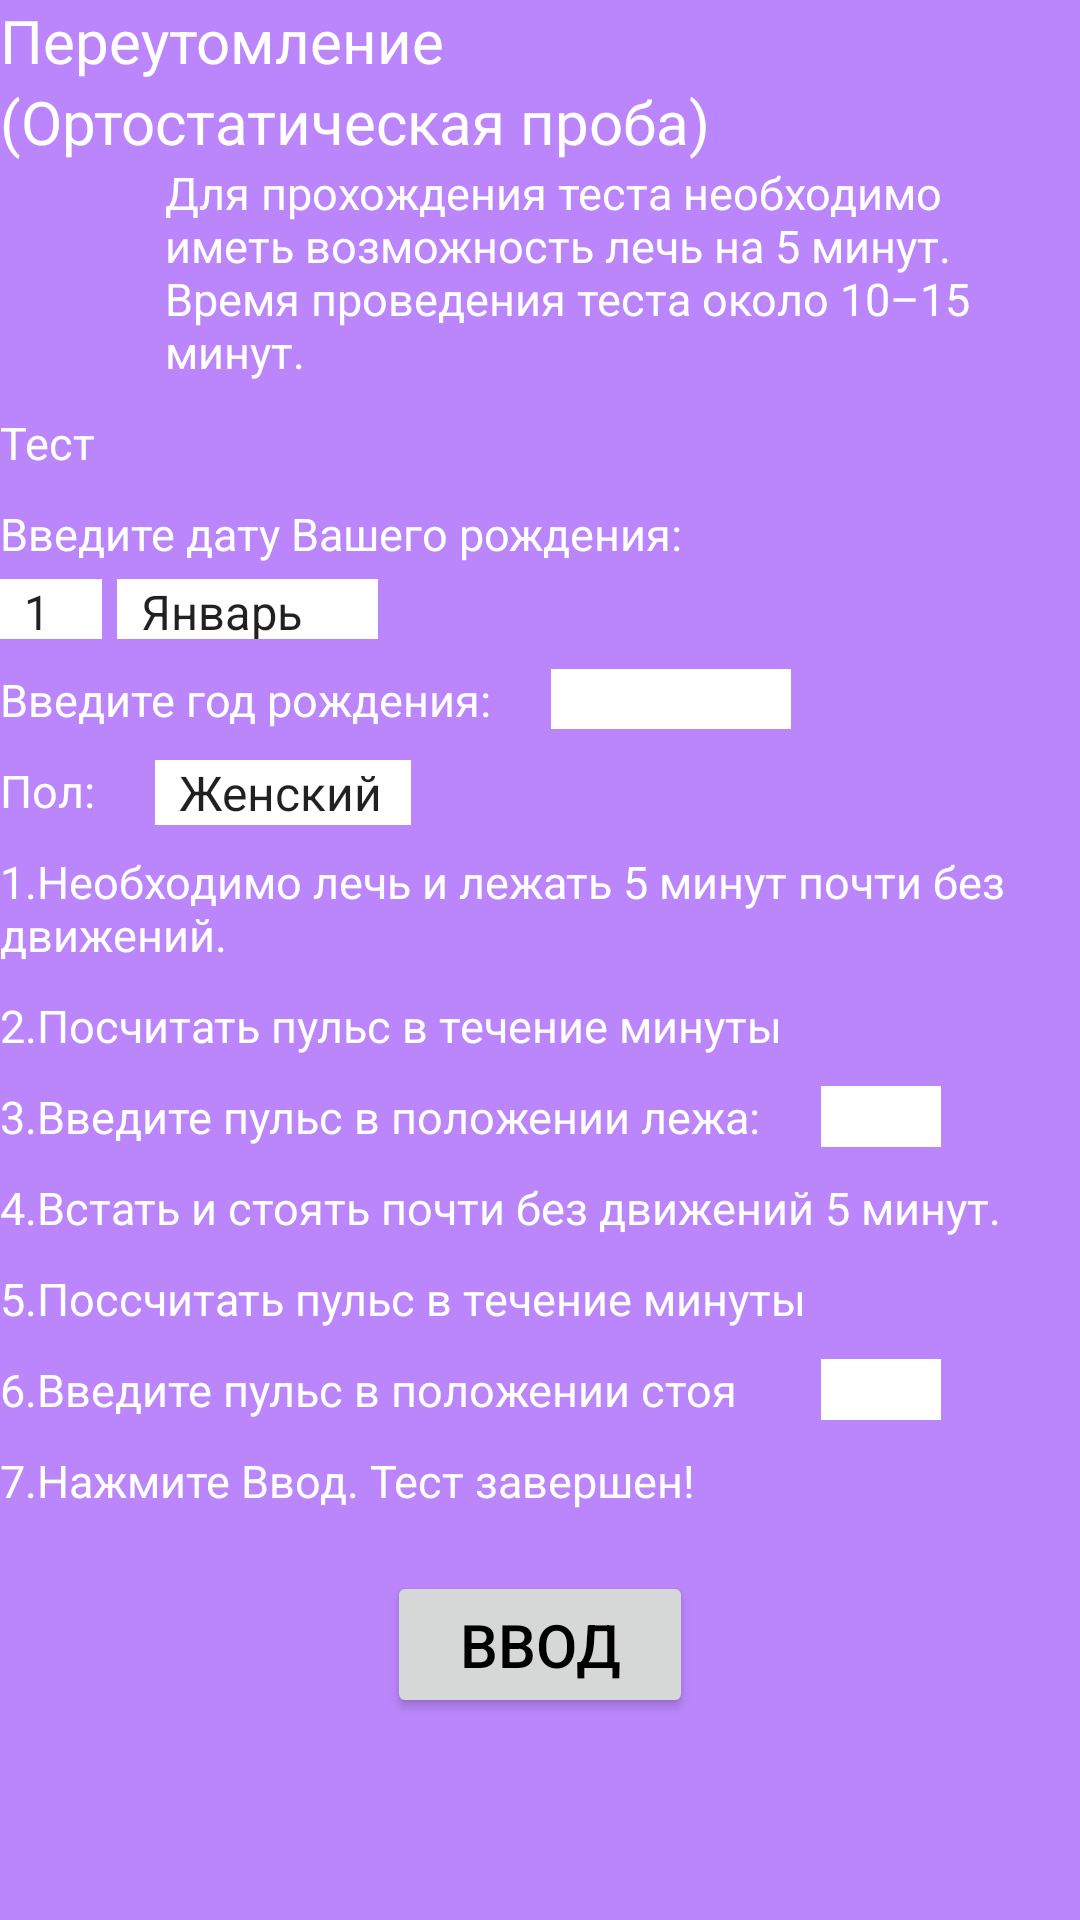

Here is an Android app screen rendered from its layout file. Give the layout XML and the strings, colors and styles it references.
<!-- AndroidManifest.xml: application theme Theme.Pulse -->
<!-- res/layout/activity_main.xml -->
<?xml version="1.0" encoding="utf-8"?>
<RelativeLayout xmlns:android="http://schemas.android.com/apk/res/android"
    xmlns:app="http://schemas.android.com/apk/res-auto"
    xmlns:tools="http://schemas.android.com/tools"
    android:layout_width="match_parent"
    android:layout_height="match_parent"
    android:background="@color/purple_200"
    tools:context=".MainActivity">

    <TextView
        android:id="@+id/headline"
        android:layout_width="match_parent"
        android:layout_height="wrap_content"
        android:layout_alignParentStart="true"
        android:layout_marginStart="0dp"
        android:text="@string/headline"
        android:textColor="@color/white"
        android:textSize="20dp" />

    <TextView
        android:id="@+id/headline1"
        android:layout_width="match_parent"
        android:layout_height="wrap_content"
        android:layout_below="@id/headline"
        android:layout_alignParentStart="true"
        android:text="@string/headline1"
        android:textColor="@color/white"
        android:textSize="20dp" />

    <ImageView
        android:layout_width="49dp"
        android:layout_height="37dp"
        android:layout_below="@id/headline1"
        android:layout_alignParentStart="true"
        android:layout_marginTop="10dp"
        android:src="@drawable/znak" />

    <TextView
        android:id="@+id/headline2"
        android:layout_width="match_parent"
        android:layout_height="wrap_content"
        android:layout_below="@id/headline1"
        android:layout_marginLeft="55dp"
        android:text="@string/headline2"
        android:textColor="@color/white"
        android:textSize="15dp" />

    <TextView
        android:id="@+id/headline3"
        android:layout_width="match_parent"
        android:layout_height="wrap_content"
        android:layout_below="@id/headline2"
        android:layout_alignParentStart="true"
        android:layout_marginTop="10dp"
        android:text="@string/headline3"
        android:textColor="@color/white"
        android:textSize="15dp" />

    <TextView
        android:id="@+id/dateq"
        android:layout_width="match_parent"
        android:layout_height="wrap_content"
        android:layout_below="@id/headline3"
        android:layout_alignParentStart="true"
        android:layout_marginTop="10dp"
        android:text="@string/dateq"
        android:textAlignment="viewStart"
        android:textColor="@color/white"
        android:textSize="15dp" />

    <Spinner
        android:id="@+id/day"
        android:layout_width="wrap_content"
        android:layout_height="20dp"
        android:layout_below="@id/dateq"
        android:layout_alignParentStart="true"
        android:layout_marginTop="5dp"
        android:background="@color/white"
        android:entries="@array/choose_day"
        android:textColor="@color/black" />

    <Spinner
        android:id="@+id/mounth"
        android:layout_width="wrap_content"
        android:layout_height="20dp"
        android:layout_below="@id/dateq"
        android:layout_marginStart="5dp"
        android:layout_marginTop="5dp"
        android:layout_marginBottom="5dp"
        android:layout_toEndOf="@+id/day"
        android:background="@color/white"
        android:entries="@array/choose_mounth"
        android:textColor="@color/black" />

    <TextView
        android:id="@+id/yeartext"
        android:layout_width="wrap_content"
        android:layout_height="wrap_content"
        android:layout_below="@id/day"
        android:layout_alignParentStart="true"
        android:layout_marginTop="10dp"
        android:text="@string/yeartext"
        android:textColor="@color/white"
        android:textSize="15dp" />

    <EditText
        android:id="@+id/year"
        android:layout_width="80dp"
        android:layout_height="20dp"
        android:layout_below="@id/day"
        android:layout_marginStart="20dp"
        android:layout_marginTop="10dp"
        android:layout_toEndOf="@+id/yeartext"
        android:background="@color/white"
        android:inputType="number"
        android:textColor="@color/black" />

    <TextView
        android:id="@+id/sex"
        android:layout_width="wrap_content"
        android:layout_height="wrap_content"
        android:layout_below="@id/yeartext"
        android:layout_alignParentStart="true"
        android:layout_marginTop="10dp"
        android:text="@string/sex"
        android:textColor="@color/white"
        android:textSize="15dp" />

    <Spinner
        android:id="@+id/sexx"
        android:layout_width="wrap_content"
        android:layout_height="wrap_content"
        android:layout_below="@id/yeartext"
        android:layout_marginStart="20dp"
        android:layout_marginTop="10dp"
        android:layout_toEndOf="@+id/sex"
        android:background="@color/white"
        android:entries="@array/choose_sex"
        android:textColor="@color/black" />

    <TextView
        android:id="@+id/line1"
        android:layout_width="wrap_content"
        android:layout_height="wrap_content"
        android:layout_below="@id/sex"
        android:layout_alignParentStart="true"
        android:layout_marginTop="10dp"
        android:text="@string/line1"
        android:textColor="@color/white"
        android:textSize="15dp" />


    <TextView
        android:id="@+id/line2"
        android:layout_width="wrap_content"
        android:layout_height="wrap_content"
        android:layout_below="@id/line1"
        android:layout_alignParentStart="true"
        android:layout_marginTop="10dp"
        android:text="@string/line2"

        android:textColor="@color/white"
        android:textSize="15dp" />

    <TextView
        android:id="@+id/line3"
        android:layout_width="wrap_content"
        android:layout_height="wrap_content"
        android:layout_below="@id/line2"
        android:layout_alignParentStart="true"
        android:layout_marginTop="10dp"
        android:text="@string/line3"
        android:textColor="@color/white"
        android:textSize="15dp" />

    <EditText
        android:id="@+id/pulse1"
        android:layout_width="40dp"
        android:layout_height="wrap_content"
        android:layout_below="@id/line2"
        android:layout_marginStart="20dp"
        android:layout_marginTop="10dp"
        android:layout_toEndOf="@+id/line3"
        android:background="@color/white"
        android:inputType="number"
        android:textColor="@color/black"
        android:textSize="15dp" />


    <TextView
        android:id="@+id/line4"
        android:layout_width="wrap_content"
        android:layout_height="wrap_content"
        android:layout_below="@id/line3"
        android:layout_alignParentStart="true"
        android:layout_marginTop="10dp"
        android:text="@string/line4"
        android:textColor="@color/white"
        android:textSize="15dp" />

    <TextView
        android:id="@+id/line5"
        android:layout_width="wrap_content"
        android:layout_height="wrap_content"
        android:layout_below="@id/line4"
        android:layout_alignParentStart="true"
        android:layout_marginTop="10dp"
        android:text="@string/line5"
        android:textColor="@color/white"
        android:textSize="15dp" />

    <TextView
        android:id="@+id/line6"
        android:layout_width="wrap_content"
        android:layout_height="wrap_content"
        android:layout_below="@id/line5"
        android:layout_alignParentStart="true"
        android:layout_marginTop="10dp"
        android:text="@string/line6"
        android:textColor="@color/white"
        android:textSize="15dp" />

    <EditText
        android:id="@+id/line8"
        android:layout_width="40sp"
        android:layout_height="wrap_content"
        android:layout_below="@id/line5"
        android:layout_marginStart="20dp"
        android:layout_marginTop="10dp"
        android:layout_toEndOf="@+id/line3"
        android:background="@color/white"
        android:inputType="number"
        android:textColor="@color/black"
        android:textSize="15dp" />

    <TextView
        android:id="@+id/line7"
        android:layout_width="wrap_content"
        android:layout_height="wrap_content"
        android:layout_below="@id/line6"
        android:layout_alignParentStart="true"
        android:layout_marginTop="10dp"
        android:text="@string/line7"
        android:textColor="@color/white"
        android:textSize="15dp" />


    <Button
        android:id="@+id/start"
        android:layout_width="102dp"
        android:layout_height="49dp"
        android:layout_below="@id/line7"
        android:layout_centerHorizontal="true"
        android:layout_marginTop="20dp"
        android:text="@string/start"
        android:textColor="@color/black"
        android:textSize="20dp" />


</RelativeLayout>
<!-- resources referenced by this layout -->
<resources>
  <string-array name="choose_day">
          <item>1</item>
          <item>2</item>
          <item>3</item>
          <item>4</item>
          <item>5</item>
          <item>6</item>
          <item>7</item>
          <item>8</item>
          <item>9</item>
          <item>10</item>
          <item>11</item>
          <item>12</item>
          <item>13</item>
          <item>14</item>
          <item>15</item>
          <item>16</item>
          <item>17</item>
          <item>18</item>
          <item>19</item>
          <item>20</item>
          <item>21</item>
          <item>22</item>
          <item>23</item>
          <item>24</item>
          <item>25</item>
          <item>26</item>
          <item>27</item>
          <item>28</item>
          <item>29</item>
          <item>30</item>
          <item>31</item>
      </string-array>
  <string-array name="choose_mounth">
          <item>Январь</item>
          <item>Февраль</item>
          <item>Март</item>
          <item>Апрель</item>
          <item>Май</item>
          <item>Июнь</item>
          <item>Июль</item>
          <item>Август</item>
          <item>Сентябрь</item>
          <item>Октябрь</item>
          <item>Ноябрь</item>
          <item>Декабрь</item>
      </string-array>
  <string-array name="choose_sex">
          <item>Женский</item>
          <item>Мужской</item>
      </string-array>
  <string name="dateq">Введите дату Вашего рождения:</string>
  <string name="headline">Переутомление</string>
  <string name="headline1">(Ортостатическая проба)</string>
  <string name="headline2">Для прохождения теста необходимо иметь возможность лечь на 5 минут. Время проведения теста около 10–15 минут.</string>
  <string name="headline3">Тест</string>
  <string name="line1">1.Необходимо лечь и лежать 5 минут почти без движений.</string>
  <string name="line2">2.Посчитать пульс в течение минуты</string>
  <string name="line3">3.Введите пульс в положении лежа:</string>
  <string name="line4">4.Встать и стоять почти без движений 5 минут.</string>
  <string name="line5">5.Поссчитать пульс в течение минуты</string>
  <string name="line6">6.Введите пульс в положении стоя</string>
  <string name="line7">7.Нажмите "Ввод". Тест завершен!</string>
  <string name="sex">Пол:</string>
  <string name="start">Ввод</string>
  <string name="yeartext">Введите год рождения:</string>
  <style name="Theme.Pulse" parent="Theme.MaterialComponents.DayNight.DarkActionBar">
          
          <item name="colorPrimary">@color/purple_500</item>
          <item name="colorPrimaryVariant">@color/purple_700</item>
          <item name="colorOnPrimary">@color/white</item>
          
          <item name="colorSecondary">@color/teal_200</item>
          <item name="colorSecondaryVariant">@color/teal_700</item>
          <item name="colorOnSecondary">@color/black</item>
          
          <item name="android:statusBarColor" tools:targetApi="l">?attr/colorPrimaryVariant</item>
          
      </style>
  <!-- not gathered from this repository: default colours our renderer supplied (Android Studio template values) -->
  <color name="purple_200">#FFBB86FC</color>
  <color name="purple_500">#FF6200EE</color>
  <color name="purple_700">#FF3700B3</color>
  <color name="teal_200">#FF03DAC5</color>
  <color name="teal_700">#FF018786</color>
  <color name="black">#FF000000</color>
  <color name="white">#FFFFFFFF</color>
</resources>
